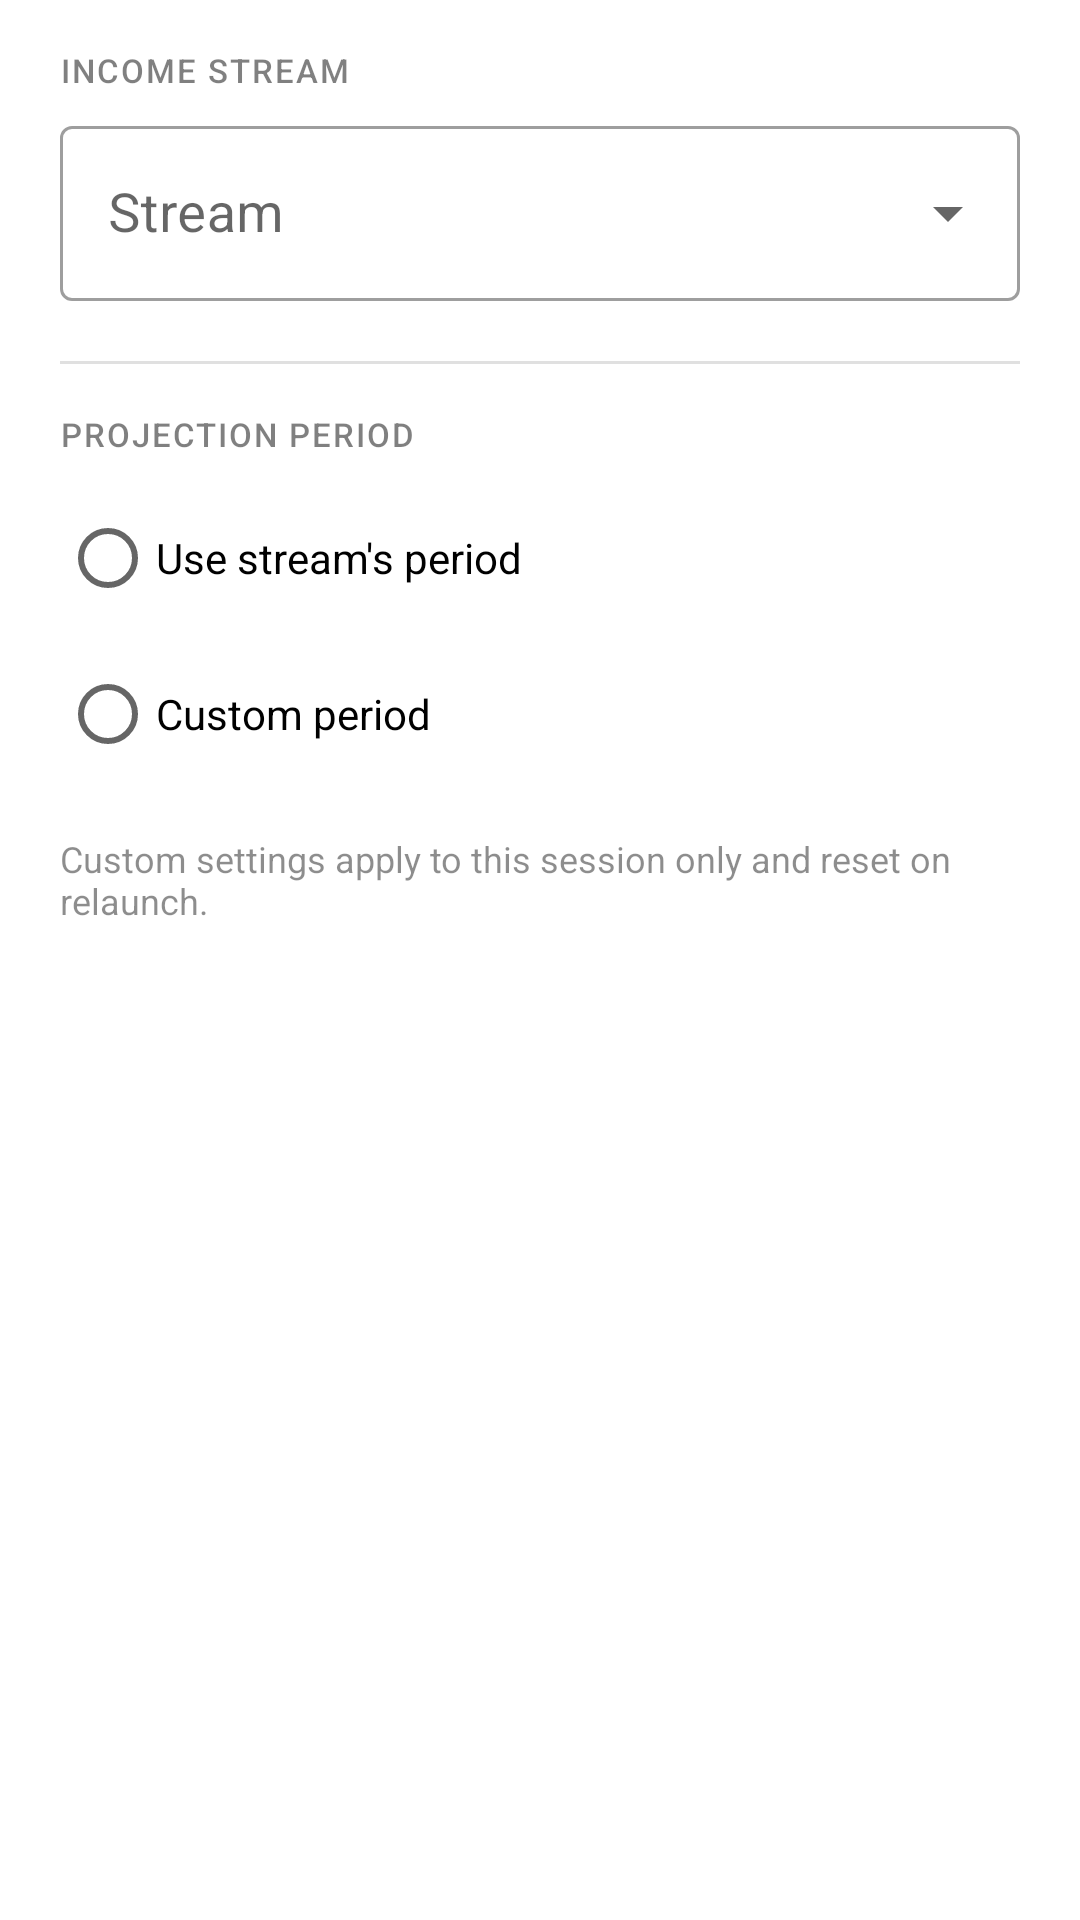

This screen was rendered from an Android layout file. Write that file and the resources it references.
<!-- AndroidManifest.xml: application theme Theme.Bujit -->
<!-- res/layout/projection_settings_dialog.xml -->
<?xml version="1.0" encoding="utf-8"?>

<ScrollView
    xmlns:android="http://schemas.android.com/apk/res/android"
    xmlns:app="http://schemas.android.com/apk/res-auto"
    android:layout_width="match_parent"
    android:layout_height="wrap_content"
    android:background="?attr/colorSurface">

    <LinearLayout
        android:layout_width="match_parent"
        android:layout_height="wrap_content"
        android:orientation="vertical"
        android:paddingStart="20dp"
        android:paddingEnd="20dp"
        android:paddingTop="16dp"
        android:paddingBottom="8dp">

        
        <TextView
            android:layout_width="wrap_content"
            android:layout_height="wrap_content"
            android:layout_marginBottom="6dp"
            android:alpha="0.5"
            android:fontFamily="sans-serif-medium"
            android:letterSpacing="0.06"
            android:text="INCOME STREAM"
            android:textColor="?attr/colorOnSurface"
            android:textSize="11sp" />

        <com.google.android.material.textfield.TextInputLayout
            android:id="@+id/proj_stream_layout"
            style="@style/Widget.MaterialComponents.TextInputLayout.OutlinedBox.ExposedDropdownMenu"
            android:layout_width="match_parent"
            android:layout_height="wrap_content"
            android:hint="Stream">

            <AutoCompleteTextView
                android:id="@+id/proj_stream_input"
                android:layout_width="match_parent"
                android:layout_height="wrap_content"
                android:fontFamily="sans-serif"
                android:inputType="none" />

        </com.google.android.material.textfield.TextInputLayout>

        
        <View
            android:layout_width="match_parent"
            android:layout_height="1dp"
            android:layout_marginTop="20dp"
            android:layout_marginBottom="16dp"
            android:background="?attr/colorControlHighlight" />

        
        <TextView
            android:layout_width="wrap_content"
            android:layout_height="wrap_content"
            android:layout_marginBottom="10dp"
            android:alpha="0.5"
            android:fontFamily="sans-serif-medium"
            android:letterSpacing="0.06"
            android:text="PROJECTION PERIOD"
            android:textColor="?attr/colorOnSurface"
            android:textSize="11sp" />

        
        <RadioGroup
            android:id="@+id/proj_period_radio_group"
            android:layout_width="match_parent"
            android:layout_height="wrap_content"
            android:orientation="vertical">

            <RadioButton
                android:id="@+id/proj_period_stream"
                android:layout_width="match_parent"
                android:layout_height="wrap_content"
                android:fontFamily="sans-serif"
                android:text="Use stream's period"
                android:textSize="14sp" />

            <RadioButton
                android:id="@+id/proj_period_custom"
                android:layout_width="match_parent"
                android:layout_height="wrap_content"
                android:layout_marginTop="4dp"
                android:fontFamily="sans-serif"
                android:text="Custom period"
                android:textSize="14sp" />

        </RadioGroup>

        
        <LinearLayout
            android:id="@+id/proj_custom_section"
            android:layout_width="match_parent"
            android:layout_height="wrap_content"
            android:layout_marginTop="12dp"
            android:baselineAligned="false" android:orientation="horizontal"
            android:visibility="gone">

            <com.google.android.material.textfield.TextInputLayout
                android:id="@+id/proj_custom_mag_layout"
                style="@style/Widget.MaterialComponents.TextInputLayout.OutlinedBox"
                android:layout_width="80dp"
                android:layout_height="wrap_content"
                android:hint="1">

                <com.google.android.material.textfield.TextInputEditText
                    android:id="@+id/proj_custom_mag_input"
                    android:layout_width="match_parent"
                    android:layout_height="wrap_content"
                    android:fontFamily="sans-serif"
                    android:gravity="center"
                    android:inputType="number" />

            </com.google.android.material.textfield.TextInputLayout>

            <com.google.android.material.textfield.TextInputLayout
                android:id="@+id/proj_custom_unit_layout"
                style="@style/Widget.MaterialComponents.TextInputLayout.OutlinedBox.ExposedDropdownMenu"
                android:layout_width="0dp"
                android:layout_height="wrap_content"
                android:layout_marginStart="8dp"
                android:layout_weight="1"
                android:hint="Unit">

                <AutoCompleteTextView
                    android:id="@+id/proj_custom_unit_input"
                    android:layout_width="match_parent"
                    android:layout_height="wrap_content"
                    android:fontFamily="sans-serif"
                    android:inputType="none" />

            </com.google.android.material.textfield.TextInputLayout>

        </LinearLayout>

        
        <TextView
            android:layout_width="match_parent"
            android:layout_height="wrap_content"
            android:layout_marginTop="16dp"
            android:alpha="0.45"
            android:fontFamily="sans-serif"
            android:text="Custom settings apply to this session only and reset on relaunch."
            android:textColor="?attr/colorOnSurface"
            android:textSize="12sp" />

        
        <View
            android:layout_width="match_parent"
            android:layout_height="8dp" />

    </LinearLayout>

</ScrollView>
<!-- resources referenced by this layout -->
<resources>
  <style name="Theme.Bujit" parent="Theme.MaterialComponents.DayNight.DarkActionBar">
          
          <item name="colorPrimary">@color/primary_blue</item>
          <item name="colorPrimaryVariant">@color/secondary_blue</item>
          <item name="colorOnPrimary">@color/tertiary_blue</item>
          
          <item name="colorSecondary">@color/primary_green</item>
          <item name="colorSecondaryVariant">@color/secondary_green</item>
          <item name="colorOnSecondary">@color/tertiary_green</item>
          
          <item name="android:textSize">18sp</item>
      </style>
  <color name="primary_blue">#2979FF</color>
  <color name="secondary_blue">#75A7FF</color>
  <color name="tertiary_blue">#004ECB</color>
  <color name="primary_green">#00E676</color>
  <color name="secondary_green">#66FFA6</color>
  <color name="tertiary_green">#00B248</color>
</resources>
